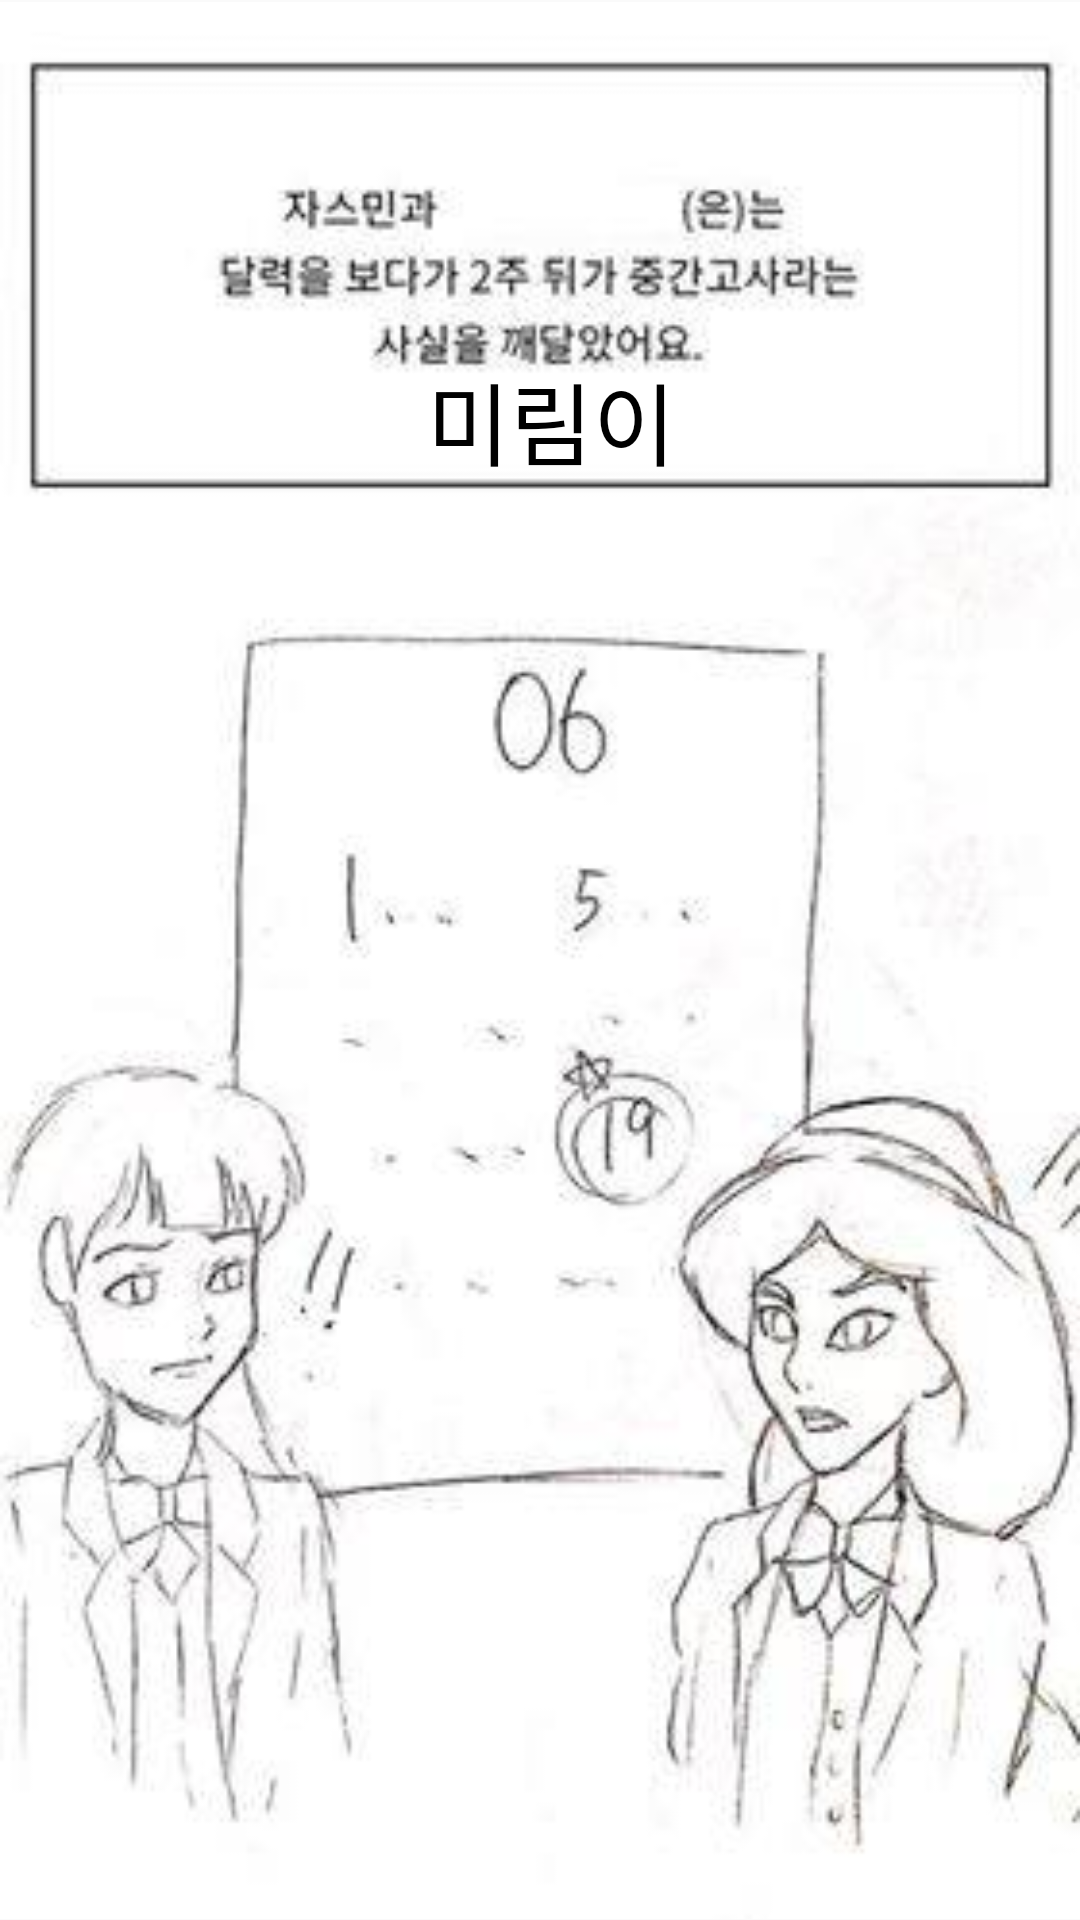

The Android layout XML behind this screen, and the referenced resources:
<!-- AndroidManifest.xml: application theme AppTheme -->
<!-- res/layout/frag_fourth1.xml -->
<?xml version="1.0" encoding="utf-8"?>

<androidx.constraintlayout.widget.ConstraintLayout
    xmlns:android="http://schemas.android.com/apk/res/android"
    xmlns:app="http://schemas.android.com/apk/res-auto"
    android:layout_width="match_parent"
    android:layout_height="match_parent">

    <ImageView
        android:id="@+id/imageView"
        android:layout_width="match_parent"
        android:layout_height="match_parent"
        app:layout_constraintBottom_toBottomOf="parent"
        app:layout_constraintEnd_toEndOf="parent"
        app:layout_constraintStart_toStartOf="parent"
        app:layout_constraintTop_toTopOf="parent"
        app:srcCompat="@drawable/four1" />

    <TextView
        android:id="@+id/tv1"
        android:layout_width="wrap_content"
        android:layout_height="wrap_content"
        android:layout_marginTop="118dp"
        android:text="미림이"
        android:textColor="#000000"
        android:textSize="30sp"
        app:layout_constraintEnd_toEndOf="parent"
        app:layout_constraintHorizontal_bias="0.514"
        app:layout_constraintStart_toStartOf="parent"
        app:layout_constraintTop_toTopOf="parent" />
</androidx.constraintlayout.widget.ConstraintLayout>
<!-- resources referenced by this layout -->
<resources>
  <!-- drawable four1: jpg bitmap (drawable-v24, 16793 bytes) -->
  <style name="AppTheme" parent="Theme.AppCompat.Light.DarkActionBar">
          
          <item name="colorPrimary">@color/colorPrimary</item>
          <item name="colorPrimaryDark">@color/colorPrimaryDark</item>
          <item name="colorAccent">@color/colorAccent</item>
          <item name="windowNoTitle">true</item>
      </style>
  <color name="colorPrimary">#E6C2FF</color>
  <color name="colorPrimaryDark">#3700B3</color>
  <color name="colorAccent">#03DAC5</color>
</resources>
